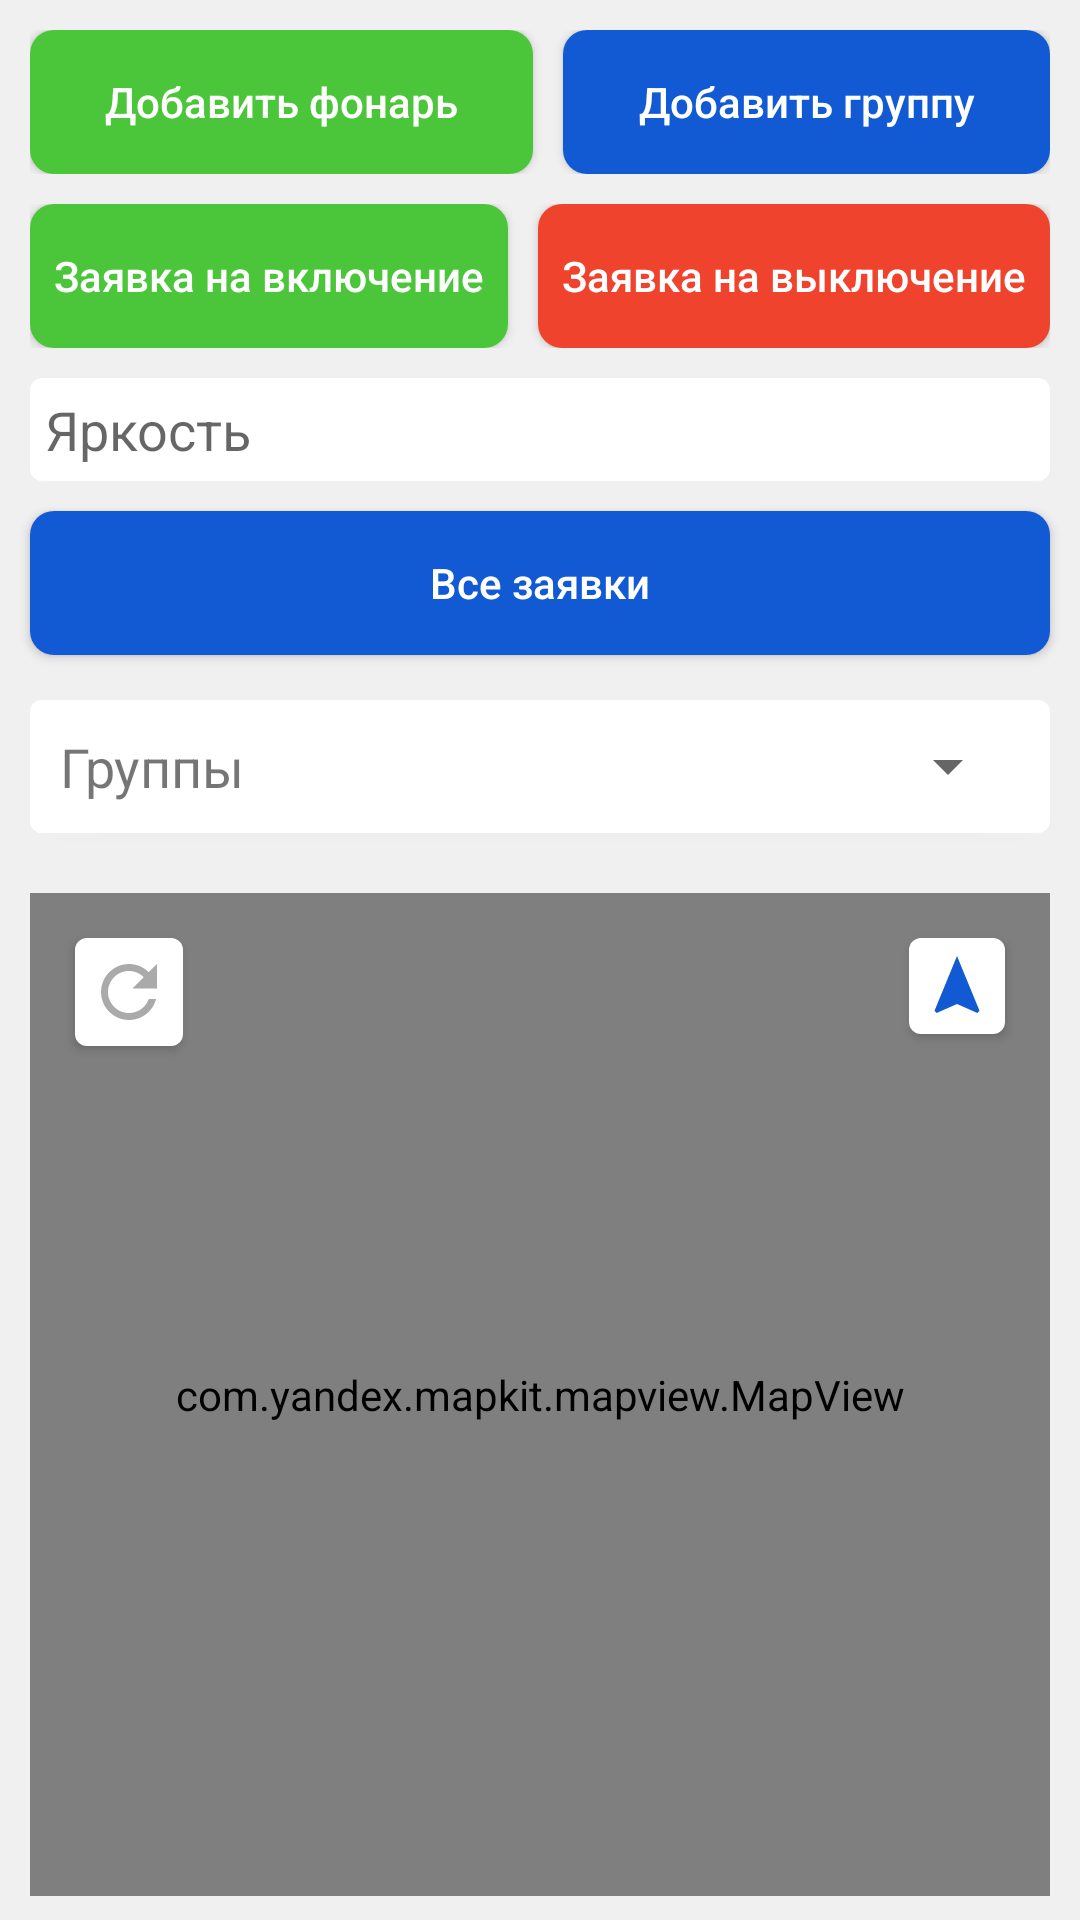

Here is an Android app screen rendered from its layout file. Give the layout XML and the strings, colors and styles it references.
<!-- AndroidManifest.xml: application theme Theme.FormMap -->
<!-- res/layout/activity_map_view.xml -->
<?xml version="1.0" encoding="utf-8"?>
<RelativeLayout xmlns:android="http://schemas.android.com/apk/res/android"
    xmlns:app="http://schemas.android.com/apk/res-auto"
    xmlns:tools="http://schemas.android.com/tools"
    android:layout_width="match_parent"
    android:layout_height="match_parent"
    android:orientation="vertical"
    android:background="@color/bg_app"
    tools:context=".MapViewActivity">

    <LinearLayout
        android:id="@+id/buttons_layout"
        android:layout_alignParentTop="true"
        android:layout_width="match_parent"
        android:layout_height="wrap_content"
        android:weightSum="2"
        android:layout_marginTop="10dp"
        android:layout_marginHorizontal="10dp"
        android:orientation="horizontal">

        <Button
            android:id="@+id/add_lamp_button"
            android:layout_width="wrap_content"
            android:layout_height="wrap_content"
            android:text="Добавить фонарь"
            android:textAllCaps="false"
            android:gravity="center"
            android:elevation="2dp"
            android:layout_weight="1"
            android:layout_marginEnd="5dp"
            android:letterSpacing="0"
            android:textColor="@color/white"
            android:background="@drawable/bg_activity_map_view_green_button"
            />

        <Button
            android:id="@+id/add_group_button"
            android:layout_width="wrap_content"
            android:layout_height="wrap_content"
            android:text="Добавить группу"
            android:layout_weight="1"
            android:textAllCaps="false"
            android:gravity="center"
            android:elevation="2dp"
            android:layout_marginStart="5dp"
            android:textColor="@color/white"
            android:background="@drawable/bg_activity_map_view_blue_button"
            android:letterSpacing="0"
            />

    </LinearLayout>

    <LinearLayout
        android:id="@+id/buttons_layout2"
        android:layout_width="match_parent"
        android:layout_height="wrap_content"
        android:layout_marginHorizontal="10dp"
        android:layout_below="@id/buttons_layout"
        android:orientation="vertical">

        <LinearLayout
            android:layout_width="match_parent"
            android:layout_height="wrap_content"
            android:weightSum="2"
            android:layout_marginTop="10dp"
            android:orientation="horizontal">

            <Button
                android:id="@+id/all_turn_on_request"
                android:layout_width="wrap_content"
                android:layout_height="wrap_content"
                android:text="Заявка на включение"
                android:textAllCaps="false"
                android:gravity="center"
                android:elevation="2dp"
                android:layout_weight="1"
                android:layout_marginEnd="5dp"
                android:letterSpacing="0"
                android:textColor="@color/white"
                android:background="@drawable/bg_activity_map_view_green_button"
                />

            <Button
                android:id="@+id/all_turn_off_request"
                android:layout_width="wrap_content"
                android:layout_height="wrap_content"
                android:text="Заявка на выключение"
                android:layout_weight="1"
                android:textAllCaps="false"
                android:gravity="center"
                android:elevation="2dp"
                android:layout_marginStart="5dp"
                android:textColor="@color/white"
                android:background="@drawable/bg_red_button"
                android:letterSpacing="0"
                />

        </LinearLayout>

        <EditText
            android:id="@+id/all_lamp_brightness_edit_text"
            android:layout_width="match_parent"
            android:layout_height="wrap_content"
            android:layout_marginTop="10dp"
            android:progressBackgroundTint="@color/blue_1"
            android:maxLines="1"
            android:hint="Яркость"
            android:background="@drawable/bg_activity_map_view_groups_layout"
            android:padding="5dp"
            android:paddingHorizontal="10dp"
            android:inputType="number"
            />
    </LinearLayout>

    <Button
        android:id="@+id/all_requests_button"
        android:layout_width="match_parent"
        android:layout_height="wrap_content"
        android:layout_marginHorizontal="10dp"
        android:layout_marginTop="10dp"
        android:text="Все заявки"
        android:textAllCaps="false"
        android:textColor="@color/white"
        android:letterSpacing="0"
        android:gravity="center"
        android:background="@drawable/bg_activity_map_view_blue_button"
        android:layout_below="@id/buttons_layout2"
        />

    <LinearLayout
        android:id="@+id/groups_layout"
        android:layout_below="@id/all_requests_button"
        android:layout_width="match_parent"
        android:layout_height="wrap_content"
        android:background="@drawable/bg_activity_map_view_groups_layout"
        android:elevation="2dp"
        android:layout_marginTop="15dp"
        android:layout_marginHorizontal="10dp"
        android:layout_marginBottom="20dp"
        android:orientation="horizontal">

        <TextView
            android:id="@+id/groups_text_view"
            android:layout_width="wrap_content"
            android:layout_height="wrap_content"
            android:text="Группы"
            android:textSize="18sp"
            android:padding="10dp"
            android:background="@drawable/bg_activity_map_view_groups_layout"
            />

        <LinearLayout
            android:layout_width="match_parent"
            android:layout_height="match_parent"
            android:gravity="end|center_vertical"
            android:layout_marginEnd="10dp"
            android:orientation="horizontal">

            <Spinner
                android:id="@+id/spinner"
                android:layout_width="match_parent"
                android:layout_height="match_parent"
                />

        </LinearLayout>

    </LinearLayout>

    <FrameLayout
        android:layout_width="match_parent"
        android:layout_height="wrap_content"
        android:layout_marginHorizontal="10dp"
        android:layout_below="@id/groups_layout"
        android:layout_marginBottom="8dp"
        android:layout_alignParentBottom="true">

        <com.yandex.mapkit.mapview.MapView
            android:id="@+id/map_view"
            android:layout_width="match_parent"
            android:layout_height="match_parent"
            android:layout_gravity="center"
            />

        <ImageView
            android:id="@+id/refresh_map_image_view"
            android:layout_width="wrap_content"
            android:layout_height="wrap_content"
            android:layout_gravity="start|top"
            android:layout_margin="15dp"
            android:background="@drawable/bg_refresh_map_button"
            android:elevation="2dp"
            android:padding="4dp"
            android:src="@drawable/ic_refresh_map" />

        <ImageView
            android:id="@+id/user_location_map_image_view"
            android:layout_width="wrap_content"
            android:layout_height="wrap_content"
            android:layout_gravity="end|top"
            android:layout_margin="15dp"
            android:background="@drawable/bg_refresh_map_button"
            android:elevation="2dp"
            android:padding="4dp"
            android:src="@drawable/ic_user_location" />

    </FrameLayout>


</RelativeLayout>
<!-- resources referenced by this layout -->
<resources>
  <color name="bg_app">#F1F0F0</color>
  <color name="blue_1">#125AD4</color>
  <color name="white">#FFFFFFFF</color>
  <!-- drawable bg_activity_map_view_blue_button (drawable) -->
  <?xml version="1.0" encoding="utf-8"?>
  <ripple xmlns:android="http://schemas.android.com/apk/res/android"
      android:color="@color/white">
      <item>
          <shape android:shape="rectangle">
              <solid android:color="@color/blue_1" />
              <corners android:radius="8dp" />
          </shape>
      </item>
  
  </ripple>
  <!-- drawable bg_activity_map_view_green_button (drawable) -->
  <?xml version="1.0" encoding="utf-8"?>
  <ripple xmlns:android="http://schemas.android.com/apk/res/android"
      android:color="@color/white">
      <item>
          <shape android:shape="rectangle">
              <solid android:color="@color/green_1" />
              <corners android:radius="8dp" />
          </shape>
      </item>
  
  </ripple>
  <!-- drawable bg_activity_map_view_groups_layout (drawable) -->
  <?xml version="1.0" encoding="utf-8"?>
  <shape xmlns:android="http://schemas.android.com/apk/res/android"
      android:shape="rectangle">
  
      <solid
          android:color="@color/white"/>
  
      <corners
          android:radius="4dp"/>
  
      
      
      
  
  </shape>
  <!-- drawable bg_red_button (drawable) -->
  <?xml version="1.0" encoding="utf-8"?>
  <ripple xmlns:android="http://schemas.android.com/apk/res/android"
      android:color="@color/white">
      <item>
          <shape android:shape="rectangle">
              <solid android:color="@color/red_1" />
              <corners android:radius="8dp" />
          </shape>
      </item>
  
  </ripple>
  <!-- drawable bg_refresh_map_button (drawable) -->
  <?xml version="1.0" encoding="utf-8"?>
  <ripple xmlns:android="http://schemas.android.com/apk/res/android"
      android:color="@color/bg_app">
      <item>
          <shape android:shape="rectangle">
              <solid android:color="@color/white" />
              <corners android:radius="4dp" />
          </shape>
      </item>
  
  </ripple>
  <!-- drawable ic_refresh_map (drawable) -->
  <vector xmlns:android="http://schemas.android.com/apk/res/android"
      android:width="28dp"
      android:height="28dp"
      android:viewportWidth="24"
      android:viewportHeight="24"
      android:tint="@android:color/darker_gray">
    <path
        android:fillColor="@android:color/white"
        android:pathData="M17.65,6.35C16.2,4.9 14.21,4 12,4c-4.42,0 -7.99,3.58 -7.99,8s3.57,8 7.99,8c3.73,0 6.84,-2.55 7.73,-6h-2.08c-0.82,2.33 -3.04,4 -5.65,4 -3.31,0 -6,-2.69 -6,-6s2.69,-6 6,-6c1.66,0 3.14,0.69 4.22,1.78L13,11h7V4l-2.35,2.35z"/>
  </vector>
  <!-- drawable ic_user_location (drawable) -->
  <vector xmlns:android="http://schemas.android.com/apk/res/android"
      android:width="24dp"
      android:height="24dp"
      android:viewportWidth="24"
      android:viewportHeight="24"
      android:tint="@color/blue_1">
    <path
        android:fillColor="@android:color/white"
        android:pathData="M12,2L4.5,20.29l0.71,0.71L12,18l6.79,3 0.71,-0.71z"/>
  </vector>
  <style name="Theme.FormMap" parent="Theme.AppCompat.DayNight.NoActionBar">
          
          <item name="colorPrimary">@color/black</item>
          <item name="colorPrimaryVariant">@color/black</item>
          <item name="colorOnPrimary">@color/white</item>
          
          <item name="colorSecondary">@color/teal_200</item>
          <item name="colorSecondaryVariant">@color/teal_700</item>
          <item name="colorOnSecondary">@color/black</item>
          
          <item name="android:statusBarColor" tools:targetApi="l">?attr/colorPrimaryVariant</item>
          
      </style>
  <color name="green_1">#4BC539</color>
  <color name="red_1">#F0432D</color>
  <color name="black">#FF000000</color>
  <color name="teal_200">#FF03DAC5</color>
  <color name="teal_700">#FF018786</color>
</resources>
